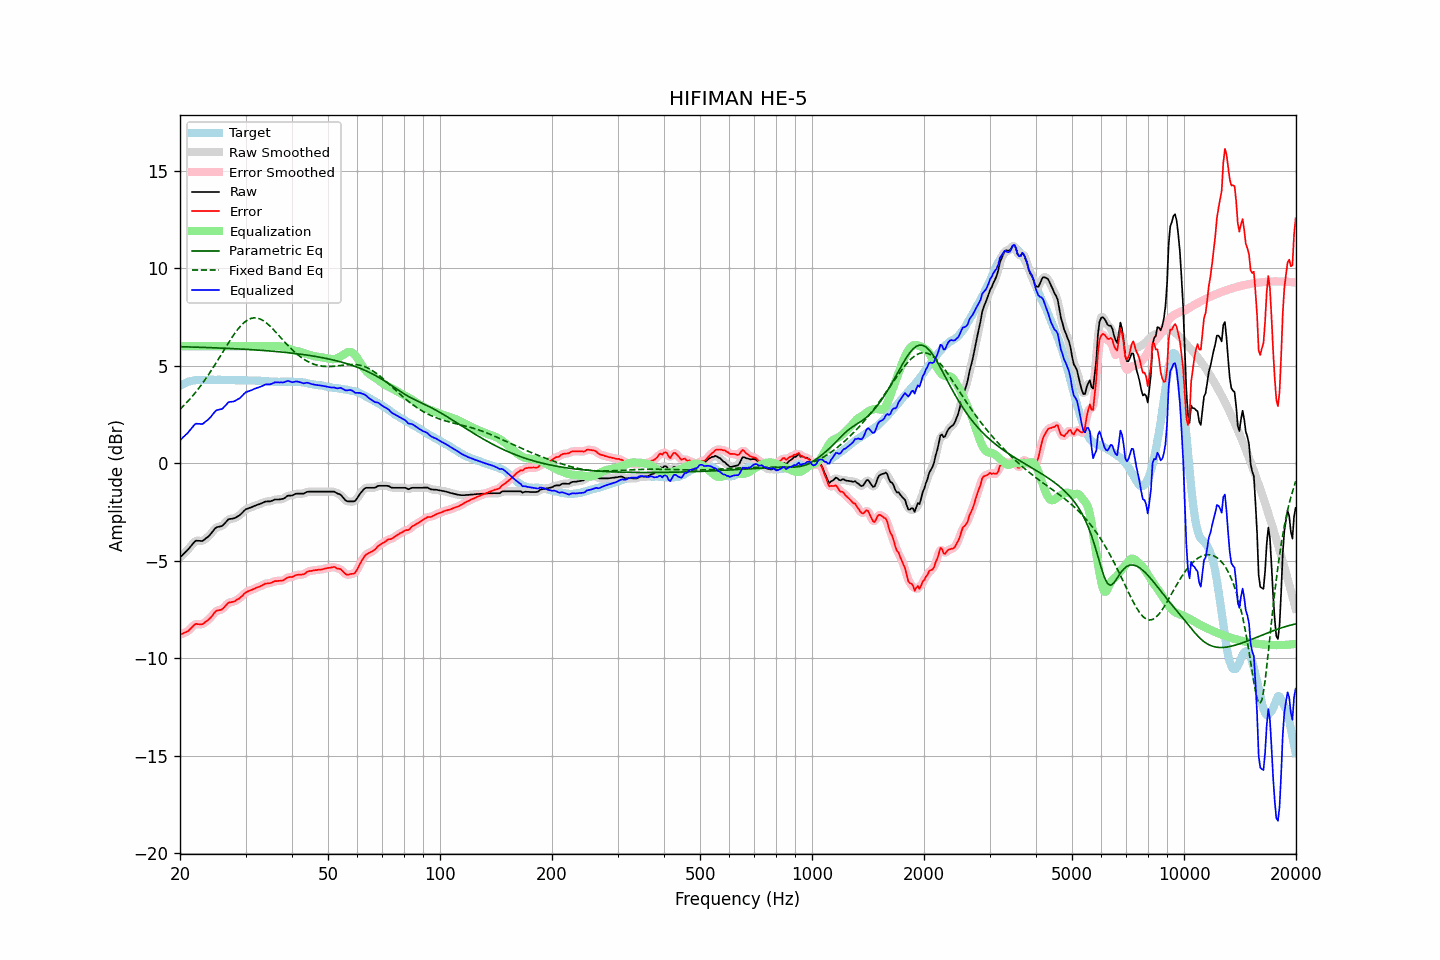

The data file committed next to this chart (first rows):
frequency, raw, error, smoothed, error_smoothed, equalization, parametric_eq, fixed_band_eq, equalized_raw, equalized_smoothed, target
20.00, -4.83, -8.79, -4.82, -8.78, 6.00, 5.98, 2.77, 1.17, 1.18, 3.96
20.20, -4.75, -8.76, -4.75, -8.76, 6.00, 5.97, 2.85, 1.25, 1.25, 4.01
20.40, -4.67, -8.73, -4.67, -8.72, 6.00, 5.97, 2.93, 1.33, 1.33, 4.06
20.61, -4.59, -8.68, -4.59, -8.69, 6.00, 5.97, 3.01, 1.41, 1.41, 4.09
20.81, -4.51, -8.64, -4.51, -8.64, 6.00, 5.97, 3.10, 1.49, 1.49, 4.14
21.02, -4.43, -8.60, -4.42, -8.59, 6.00, 5.96, 3.19, 1.57, 1.58, 4.18
21.23, -4.33, -8.52, -4.33, -8.53, 6.00, 5.96, 3.28, 1.67, 1.67, 4.20
21.44, -4.22, -8.44, -4.22, -8.44, 6.00, 5.96, 3.37, 1.78, 1.78, 4.22
21.66, -4.13, -8.36, -4.12, -8.35, 6.00, 5.96, 3.47, 1.87, 1.88, 4.24
21.87, -4.03, -8.27, -4.04, -8.29, 6.00, 5.95, 3.57, 1.97, 1.96, 4.25
22.09, -3.97, -8.23, -3.98, -8.25, 6.00, 5.95, 3.67, 2.03, 2.02, 4.27
22.31, -3.98, -8.25, -3.97, -8.24, 6.00, 5.95, 3.77, 2.02, 2.03, 4.27
22.54, -3.98, -8.25, -3.98, -8.25, 6.00, 5.95, 3.88, 2.02, 2.02, 4.27
22.76, -3.99, -8.26, -3.99, -8.26, 6.00, 5.94, 3.99, 2.01, 2.01, 4.27
22.99, -3.99, -8.25, -3.97, -8.23, 6.00, 5.94, 4.10, 2.01, 2.03, 4.26
23.22, -3.93, -8.19, -3.93, -8.19, 6.00, 5.94, 4.22, 2.07, 2.07, 4.26
23.45, -3.86, -8.12, -3.87, -8.13, 6.00, 5.94, 4.33, 2.14, 2.13, 4.26
23.69, -3.80, -8.07, -3.80, -8.06, 6.00, 5.93, 4.45, 2.20, 2.20, 4.27
23.92, -3.72, -7.99, -3.72, -7.99, 6.00, 5.93, 4.57, 2.28, 2.28, 4.27
24.16, -3.64, -7.91, -3.64, -7.91, 6.00, 5.93, 4.70, 2.36, 2.36, 4.28
24.40, -3.53, -7.82, -3.53, -7.81, 6.00, 5.92, 4.83, 2.47, 2.47, 4.29
24.65, -3.44, -7.71, -3.43, -7.71, 6.00, 5.92, 4.96, 2.56, 2.57, 4.28
24.89, -3.33, -7.60, -3.34, -7.62, 6.00, 5.92, 5.09, 2.67, 2.66, 4.28
25.14, -3.28, -7.55, -3.28, -7.56, 6.00, 5.91, 5.22, 2.72, 2.72, 4.28
25.39, -3.26, -7.54, -3.25, -7.53, 6.00, 5.91, 5.35, 2.74, 2.75, 4.28
25.65, -3.24, -7.52, -3.24, -7.52, 6.00, 5.91, 5.49, 2.76, 2.76, 4.28
25.91, -3.23, -7.50, -3.21, -7.49, 6.00, 5.90, 5.62, 2.77, 2.79, 4.27
26.16, -3.15, -7.43, -3.15, -7.42, 6.00, 5.90, 5.76, 2.85, 2.85, 4.27
26.43, -3.07, -7.34, -3.07, -7.34, 6.00, 5.90, 5.89, 2.93, 2.93, 4.27
26.69, -2.98, -7.24, -2.97, -7.24, 6.00, 5.89, 6.02, 3.02, 3.03, 4.27
26.96, -2.88, -7.15, -2.90, -7.17, 6.00, 5.89, 6.16, 3.12, 3.10, 4.28
27.23, -2.86, -7.13, -2.86, -7.13, 6.00, 5.88, 6.28, 3.14, 3.14, 4.28
27.50, -2.85, -7.12, -2.84, -7.11, 6.00, 5.88, 6.41, 3.15, 3.16, 4.27
27.77, -2.84, -7.10, -2.83, -7.10, 6.00, 5.88, 6.53, 3.16, 3.17, 4.26
28.05, -2.82, -7.08, -2.81, -7.06, 6.00, 5.87, 6.65, 3.18, 3.19, 4.26
28.33, -2.77, -7.02, -2.77, -7.03, 6.00, 5.87, 6.76, 3.23, 3.23, 4.25
28.62, -2.72, -6.97, -2.72, -6.97, 6.00, 5.86, 6.87, 3.28, 3.28, 4.25
28.90, -2.68, -6.93, -2.66, -6.92, 6.00, 5.86, 6.97, 3.32, 3.34, 4.26
29.19, -2.60, -6.84, -2.60, -6.85, 6.00, 5.85, 7.07, 3.40, 3.40, 4.25
29.48, -2.52, -6.78, -2.51, -6.77, 6.00, 5.85, 7.15, 3.48, 3.49, 4.26
29.78, -2.43, -6.68, -2.43, -6.69, 6.00, 5.85, 7.22, 3.57, 3.57, 4.25
30.08, -2.36, -6.62, -2.37, -6.62, 6.00, 5.84, 7.29, 3.64, 3.63, 4.26
30.38, -2.33, -6.57, -2.32, -6.57, 6.00, 5.84, 7.34, 3.67, 3.68, 4.25
30.68, -2.30, -6.54, -2.29, -6.54, 6.00, 5.83, 7.39, 3.70, 3.71, 4.25
30.99, -2.27, -6.51, -2.27, -6.51, 6.00, 5.83, 7.42, 3.73, 3.73, 4.24
31.30, -2.24, -6.48, -2.23, -6.48, 6.00, 5.82, 7.44, 3.76, 3.77, 4.24
31.61, -2.20, -6.44, -2.20, -6.44, 6.00, 5.81, 7.45, 3.80, 3.80, 4.24
31.93, -2.17, -6.40, -2.17, -6.40, 6.00, 5.81, 7.45, 3.83, 3.83, 4.24
32.24, -2.14, -6.36, -2.14, -6.37, 6.00, 5.80, 7.44, 3.86, 3.86, 4.23
32.57, -2.11, -6.34, -2.11, -6.34, 6.00, 5.80, 7.42, 3.89, 3.89, 4.23
32.89, -2.08, -6.31, -2.08, -6.30, 6.00, 5.79, 7.39, 3.92, 3.92, 4.23
33.22, -2.05, -6.26, -2.04, -6.26, 6.00, 5.79, 7.35, 3.95, 3.96, 4.22
33.55, -2.01, -6.22, -2.00, -6.22, 6.00, 5.78, 7.30, 3.99, 4.00, 4.21
33.89, -1.97, -6.17, -1.98, -6.18, 6.00, 5.77, 7.24, 4.03, 4.02, 4.20
34.23, -1.96, -6.16, -1.96, -6.16, 6.00, 5.77, 7.18, 4.04, 4.04, 4.21
34.57, -1.96, -6.15, -1.95, -6.15, 6.00, 5.76, 7.10, 4.04, 4.05, 4.20
34.92, -1.96, -6.15, -1.95, -6.14, 6.00, 5.75, 7.03, 4.04, 4.05, 4.19
35.27, -1.93, -6.12, -1.92, -6.11, 6.00, 5.75, 6.95, 4.07, 4.08, 4.19
35.62, -1.90, -6.08, -1.89, -6.08, 6.00, 5.74, 6.86, 4.11, 4.11, 4.19
35.97, -1.86, -6.04, -1.87, -6.05, 6.01, 5.73, 6.77, 4.15, 4.14, 4.18
... 635 more rows
